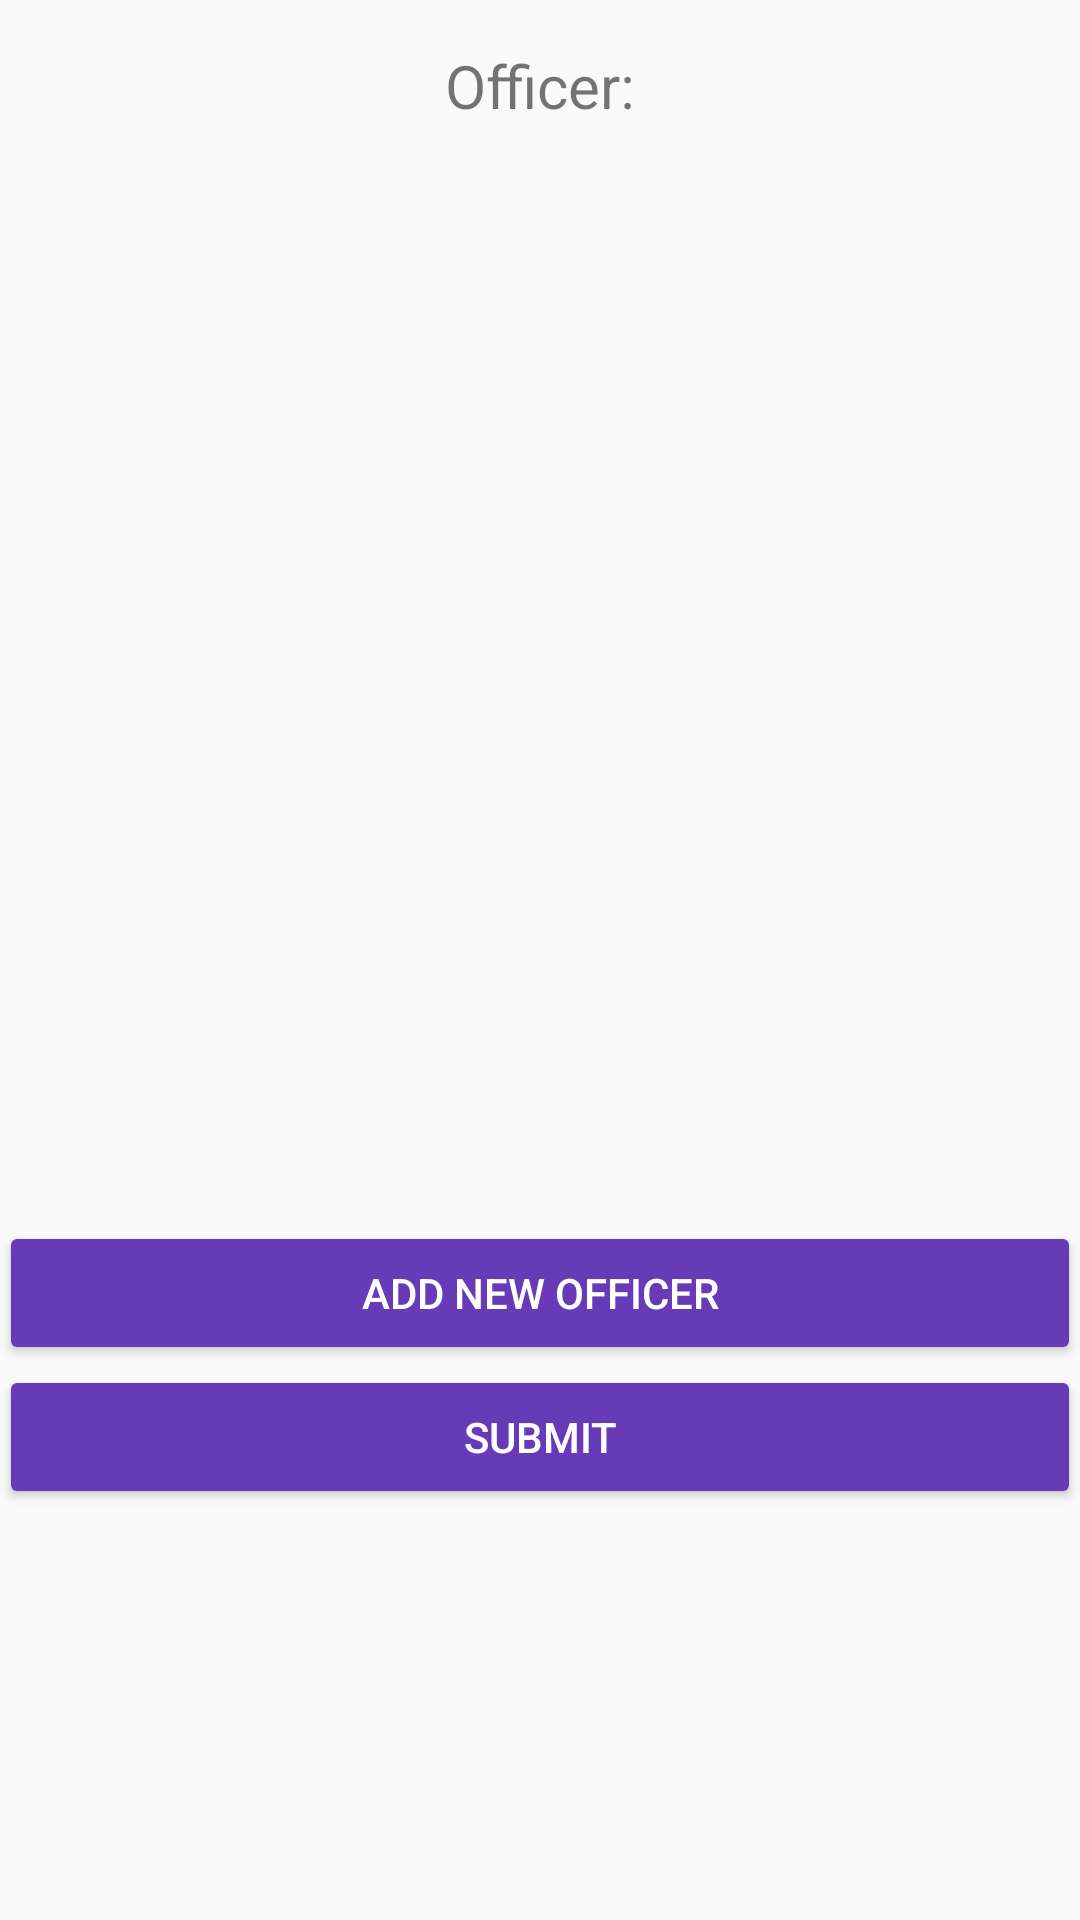

Layout XML and referenced resources for this Android screen:
<!-- AndroidManifest.xml: application theme AppTheme -->
<!-- res/layout/content_officer.xml -->
<?xml version="1.0" encoding="utf-8"?>
<LinearLayout xmlns:android="http://schemas.android.com/apk/res/android"
    xmlns:app="http://schemas.android.com/apk/res-auto"
    xmlns:tools="http://schemas.android.com/tools"
    android:id="@+id/content_risk"
    android:layout_width="match_parent"
    android:layout_height="wrap_content"
    android:paddingBottom="@dimen/activity_vertical_margin"
    android:paddingLeft="@dimen/activity_horizontal_margin"
    android:paddingRight="@dimen/activity_horizontal_margin"
    android:paddingTop="@dimen/activity_vertical_margin"
    android:orientation="vertical"
    app:layout_behavior="@string/appbar_scrolling_view_behavior"
    tools:context="com.bizreport.consumer.OfficerActivity"
    tools:showIn="@layout/activity_officer">
    <TextView
        android:layout_width="wrap_content"
        android:layout_height="wrap_content"
        android:textAlignment="center"
        android:layout_gravity="center_horizontal"
        android:text="Officer:"
        android:textSize="20dp"
        android:layout_marginTop="15dp"
        android:layout_marginBottom="15dp"/>
    <android.support.v7.widget.RecyclerView
        android:id="@+id/list"
        android:scrollbars="vertical"
        android:layout_width="match_parent"
        android:layout_height="350dp"
        />
    <Button
        android:layout_width="match_parent"
        android:layout_height="wrap_content"
        android:text="Add new Officer"
        android:onClick="addOfficer"
        android:theme="@style/MaterialButton"
        />
    <Button
        android:layout_width="match_parent"
        android:layout_height="wrap_content"
        android:text="Submit"
        android:onClick="submit"
        android:theme="@style/MaterialButton"
        />
</LinearLayout>
<!-- res/layout/activity_officer.xml (included above) -->
<?xml version="1.0" encoding="utf-8"?>
<android.support.design.widget.CoordinatorLayout xmlns:android="http://schemas.android.com/apk/res/android"
    xmlns:app="http://schemas.android.com/apk/res-auto"
    xmlns:tools="http://schemas.android.com/tools"
    android:layout_width="match_parent"
    android:layout_height="match_parent"
    android:fitsSystemWindows="true"
    tools:context="com.bizreport.consumer.OfficerActivity">

    <android.support.design.widget.AppBarLayout
        android:layout_width="match_parent"
        android:layout_height="wrap_content"
        android:theme="@style/AppTheme.AppBarOverlay">

        <android.support.v7.widget.Toolbar
            android:id="@+id/toolbar"
            android:layout_width="match_parent"
            android:layout_height="?attr/actionBarSize"
            android:background="?attr/colorPrimary"
            app:popupTheme="@style/AppTheme.PopupOverlay" />

    </android.support.design.widget.AppBarLayout>

    <include layout="@layout/content_officer" />

    

</android.support.design.widget.CoordinatorLayout>
<!-- resources referenced by this layout -->
<resources>
  <style name="AppTheme.AppBarOverlay" parent="ThemeOverlay.AppCompat.Dark.ActionBar" />
  <style name="AppTheme.PopupOverlay" parent="ThemeOverlay.AppCompat.Light" />
  <style name="MaterialButton" parent="Widget.AppCompat.Button.Colored">
          <item name="colorControlHighlight">@color/colorPrimary</item>
          <item name="colorButtonNormal">@color/colorPrimary</item>
          <item name="android:textColor">@color/white</item>
      </style>
  <style name="AppTheme" parent="Theme.AppCompat.Light.NoActionBar">
          
          <item name="colorPrimary">@color/colorPrimary</item>
          <item name="colorPrimaryDark">@color/colorPrimaryDark</item>
          <item name="colorAccent">@color/colorAccent</item>
      </style>
  <color name="colorPrimary">#673ab7</color>
  <color name="white">#FFFFFF</color>
  <color name="colorPrimaryDark">#311B92</color>
  <color name="colorAccent">#F44336</color>
</resources>
